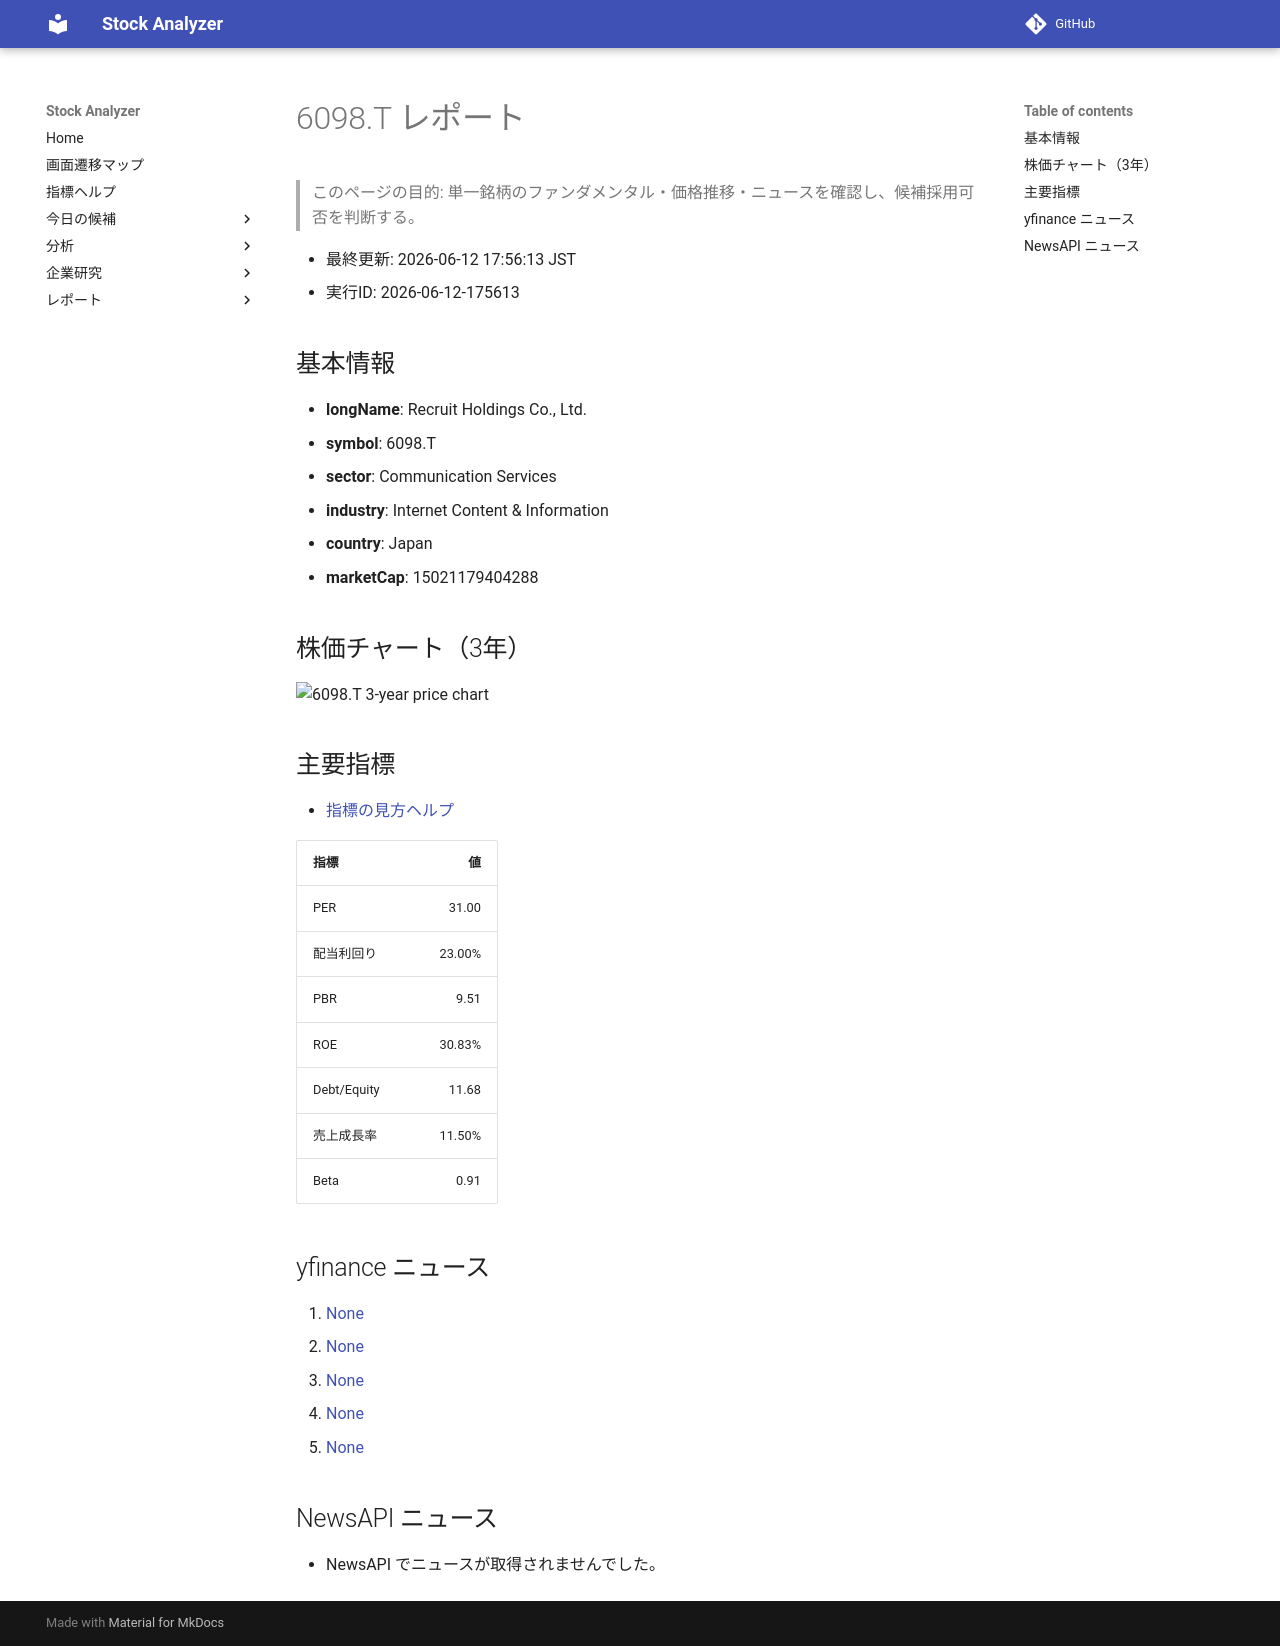

repository: Yumi-note/Making-APP · page: stocks/2026-06-12/175613/6098_T/index.html · generator: mkdocs

# 6098.T レポート

> このページの目的: 単一銘柄のファンダメンタル・価格推移・ニュースを確認し、候補採用可否を判断する。

- 最終更新: 2026-06-12 17:56:13 JST
- 実行ID: 2026-06-12-175613

## 基本情報

- **longName**: Recruit Holdings Co., Ltd.
- **symbol**: 6098.T
- **sector**: Communication Services
- **industry**: Internet Content & Information
- **country**: Japan
- **marketCap**: 15021179404288

## 株価チャート（3年）

![6098.T 3-year price chart](6098_T_3y.png)

## 主要指標

- [指標の見方ヘルプ](../../../../indicators.md)

| 指標 | 値 |
|---|---:|
| PER | 31.00 |
| 配当利回り | 23.00% |
| PBR | 9.51 |
| ROE | 30.83% |
| Debt/Equity | 11.68 |
| 売上成長率 | 11.50% |
| Beta | 0.91 |

## yfinance ニュース

1. [None](None)
2. [None](None)
3. [None](None)
4. [None](None)
5. [None](None)

## NewsAPI ニュース

- NewsAPI でニュースが取得されませんでした。
